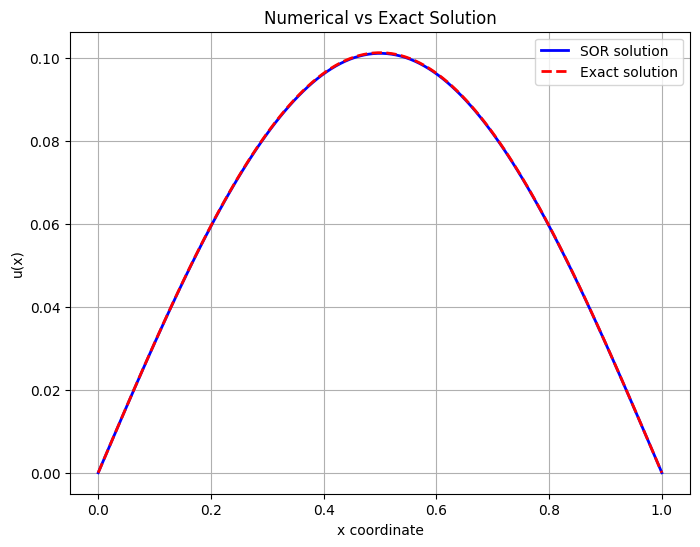
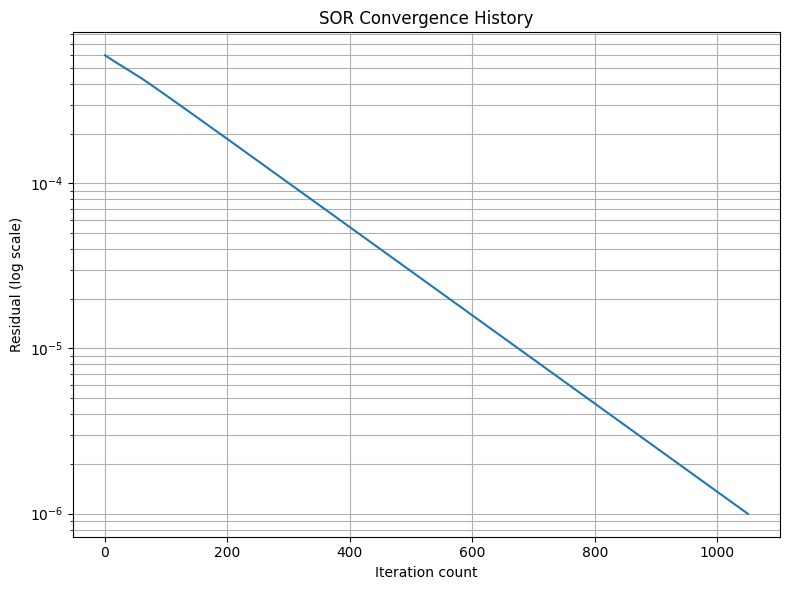

Here is the Python script that generated these plots, in order:
import numpy as np
import matplotlib.pyplot as plt
import time
from matplotlib import rcParams

# Set font for better visualization
rcParams['font.family'] = 'Arial'  # Use a standard font

def sor_poisson_solver(f, a, b, N, omega=1.8, max_iter=10000, tol=1e-6):
    """
    SOR method for 1D Poisson equation -u'' = f(x), u(0)=a, u(1)=b
    """
    h = 1.0 / (N + 1)
    x = np.linspace(0, 1, N+2)
    u = np.zeros(N+2)
    u[0], u[-1] = a, b
    
    rhs = h**2 * f(x[1:-1])
    rhs[0] += a
    rhs[-1] += b
    
    residuals = []
    start_time = time.time()
    
    for k in range(max_iter):
        max_diff = 0.0
        for i in range(1, N+1):
            gs_update = 0.5 * (u[i-1] + u[i+1] + rhs[i-1])
            new_val = u[i] + omega * (gs_update - u[i])
            max_diff = max(max_diff, abs(new_val - u[i]))
            u[i] = new_val
        
        residuals.append(max_diff)
        if max_diff < tol:
            break
    
    elapsed_time = time.time() - start_time
    return x, u, residuals, elapsed_time

# Test problem
def f(x):
    return np.sin(np.pi * x)  # Exact solution: u(x) = sin(πx)/π²

# Parameters
a, b = 0, 0    # Boundary conditions
N = 120         # Number of internal grid points
omega = 1.8     # Optimal relaxation factor

# Solve
x, u, residuals, time_used = sor_poisson_solver(f, a, b, N, omega=omega)

# Performance report
print("=== SOR Method Performance Report ===")
print(f"Grid points: {N}")
print(f"Relaxation factor ω: {omega}")
print(f"Iterations: {len(residuals)}")
print(f"Final residual: {residuals[-1]:.3e}")
print(f"Computation time: {time_used:.4f} sec")


# Numerical vs exact solution
plt.figure(figsize=(8, 6))
true_solution = np.sin(np.pi * x) / (np.pi**2)
plt.plot(x, u, 'b-', label='SOR solution', linewidth=2)
plt.plot(x, true_solution, 'r--', label='Exact solution', linewidth=2)
plt.xlabel('x coordinate')
plt.ylabel('u(x)')
plt.title('Numerical vs Exact Solution')
plt.legend()
plt.grid(True)

# Residual convergence
plt.figure(figsize=(8, 6))
plt.semilogy(residuals)
plt.xlabel('Iteration count')
plt.ylabel('Residual (log scale)')
plt.title('SOR Convergence History')
plt.grid(True, which='both')

plt.tight_layout()
plt.show()

# Convergence analysis
if len(residuals) > 10:
    conv_rate = (residuals[-1]/residuals[0])**(1/len(residuals))
    print(f"\nEstimated convergence rate: {conv_rate:.4f}")
    print(f"Theoretical spectral radius: {omega-1:.4f} (ω={omega})")